Labelled photos from "corn_leaf_diseases", an image-classification folder in Zekken23/Dataset-skripsi-corn-disease. The possible labels are: common rust, corn leaf blight, gray leaf spot, insects damage.

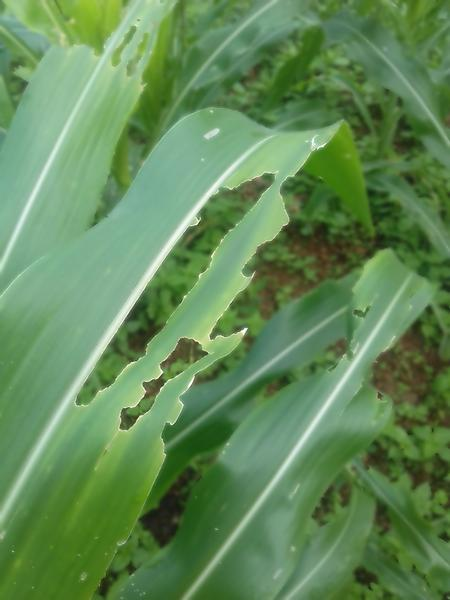
Label: insects damage

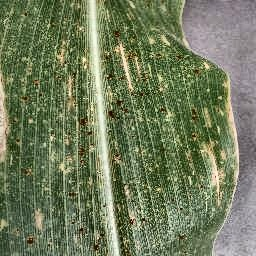
Label: gray leaf spot

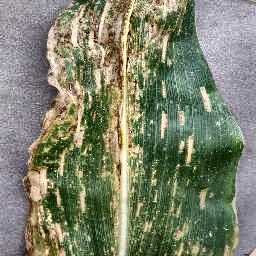
Label: gray leaf spot

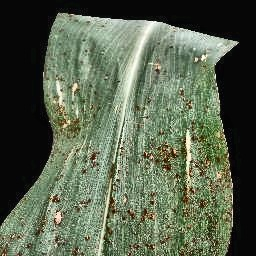
Label: common rust

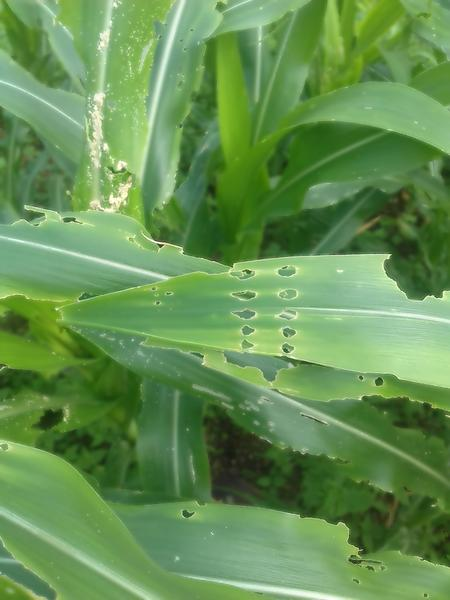
Label: insects damage

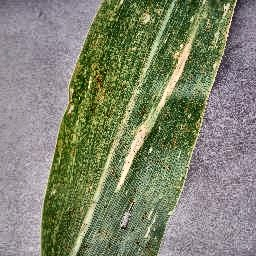
Label: corn leaf blight
